Image classification data set "processed" (pluto311207/Smart_Trash_Bin_AI-AIvsArduino- on GitHub). Class labels (3): metal, paper, plastic.

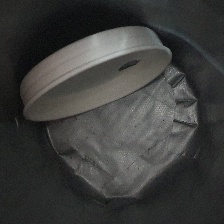
Label: paper

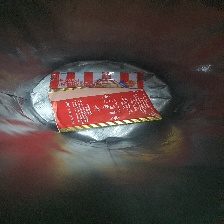
Label: plastic

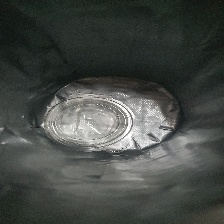
Label: plastic

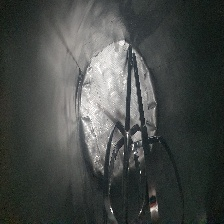
Label: metal

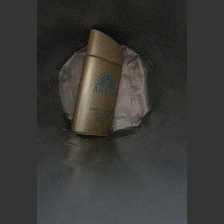
Label: plastic

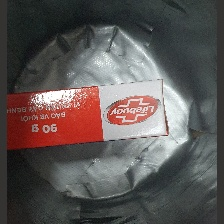
Label: paper
